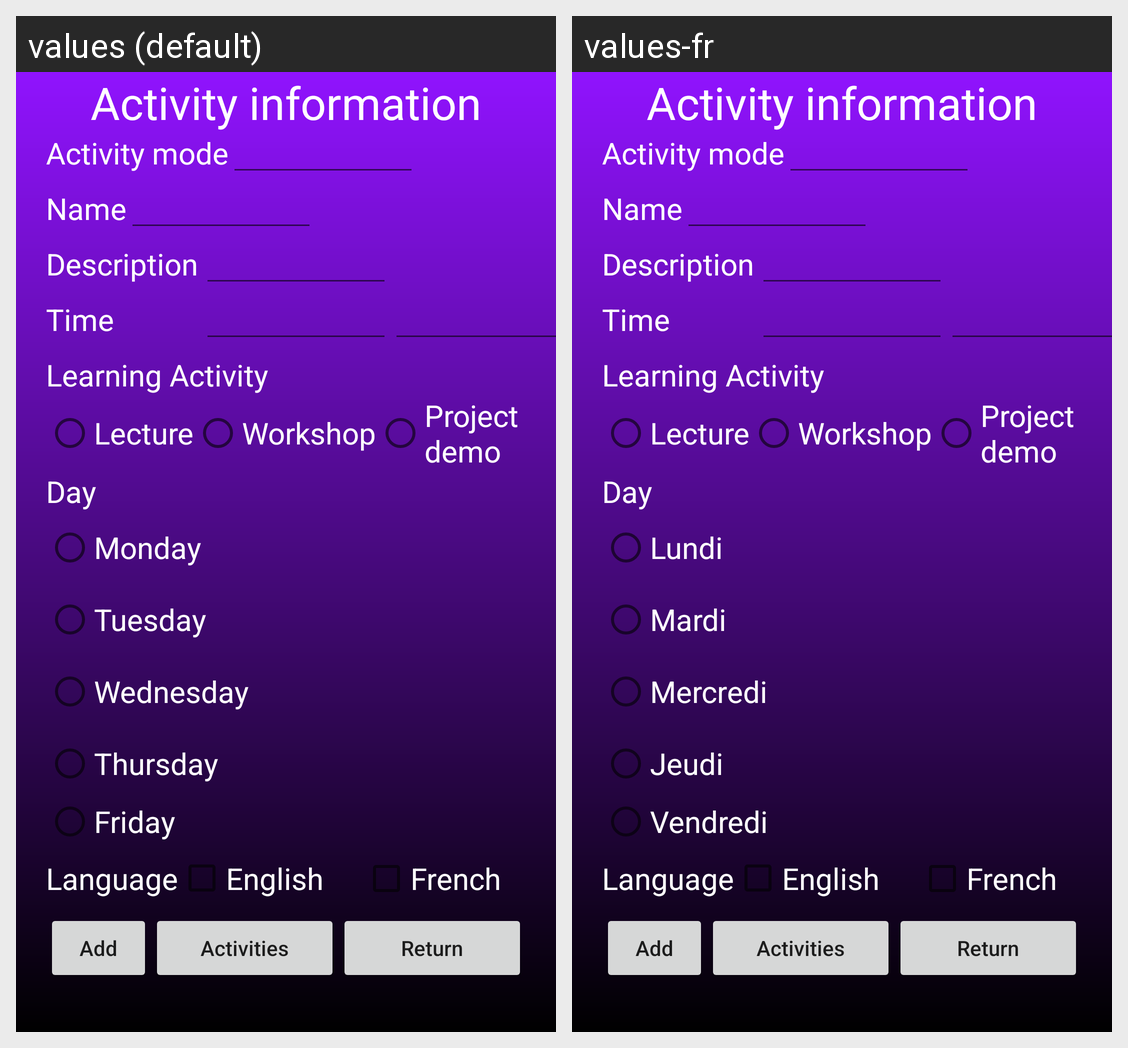

The same Android screen rendered under two of its app's locales, left to right. List the strings drawn on it with the default value and each locale's translation.
Android screen res/layout/activity_manage.xml rendered under 2 locales, left to right: values (default), values-fr. Device: Nexus 5 (rendered at 1080×1920; each locale shown at half size, 540×960, under a caption strip naming it); theme Theme.TechWeekSchedule.
Strings drawn on this screen, with the default value and each locale's value (text and hints the layout hard-codes, and strings that could not be matched under every locale, appear in the picture but are not listed):

activity_information
  values: Activity information
  values-fr: Activity information

activity_mode
  values: Activity mode
  values-fr: Activity mode

time
  values: Time
  values-fr: Time

day
  values: Day
  values-fr: Day

v_day1
  values: Monday
  values-fr: Lundi

v_day2
  values: Tuesday
  values-fr: Mardi

v_day3
  values: Wednesday
  values-fr: Mercredi

v_day4
  values: Thursday
  values-fr: Jeudi

v_day5
  values: Friday
  values-fr: Vendredi

language
  values: Language
  values-fr: Language

english
  values: English
  values-fr: English

french
  values: French
  values-fr: French

add
  values: Add
  values-fr: Add

activities
  values: Activities
  values-fr: Activities
